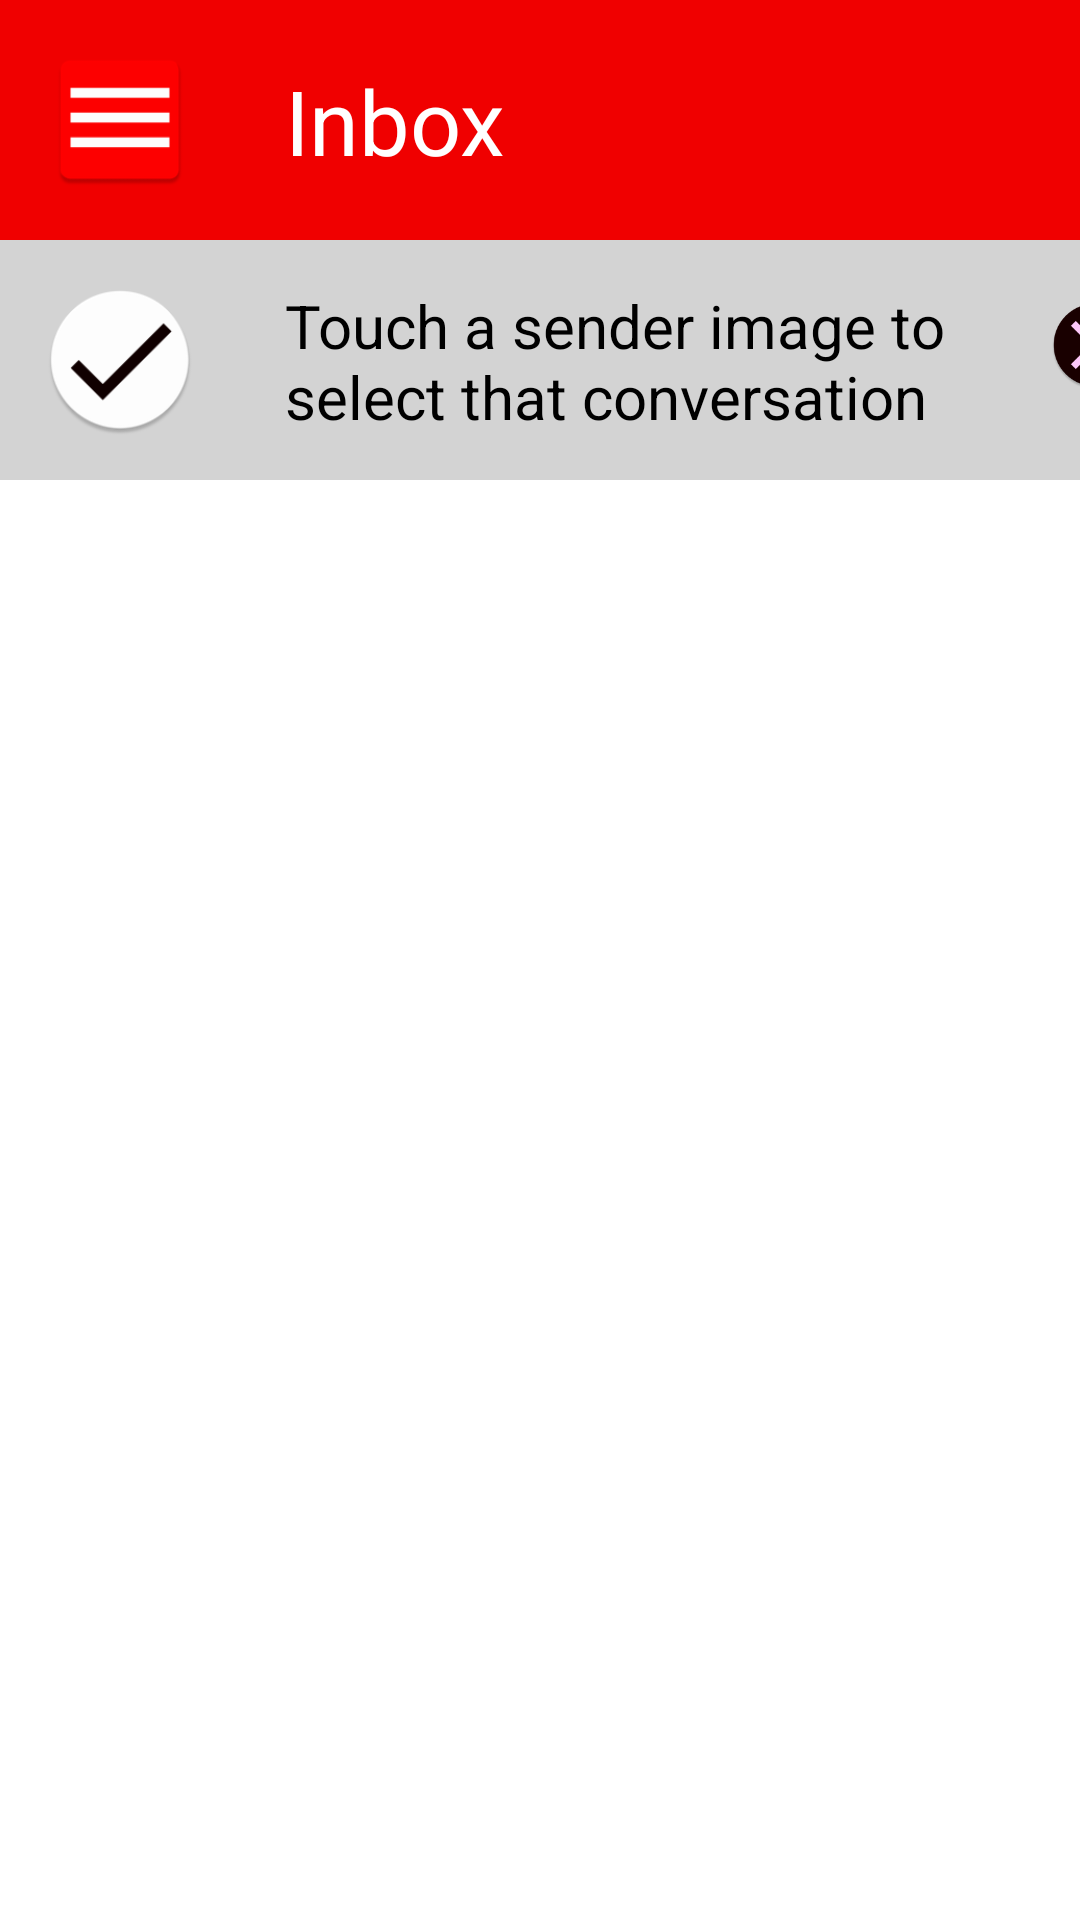

Layout XML and referenced resources for this Android screen:
<!-- AndroidManifest.xml: application theme Theme.Android_Apps_Assignments -->
<!-- res/layout/gmail.xml -->
<?xml version="1.0" encoding="utf-8"?>
<LinearLayout xmlns:android="http://schemas.android.com/apk/res/android"
    android:layout_width="match_parent"
    android:layout_height="match_parent"
    android:orientation="vertical" >

    <LinearLayout
        android:layout_width="match_parent"
        android:layout_height="80dp"
        android:orientation="horizontal"
        android:background="#f00000" >

        <ImageView
            android:id="@+id/dehaze"
            android:layout_width="50dp"
            android:layout_height="50dp"
            android:src="@mipmap/dehaze"
            android:layout_margin="15dp" />

        <TextView
            android:layout_width="240dp"
            android:layout_height="50dp"
            android:text="Inbox"
            android:textSize="30dp"
            android:layout_marginLeft="15dp"
            android:layout_marginTop="20dp"
            android:textColor="@color/white" />

        <ImageView
            android:id="@+id/search"
            android:layout_width="50dp"
            android:layout_height="50dp"
            android:src="@mipmap/search"
            android:layout_margin="15dp" />

    </LinearLayout>

    <LinearLayout
        android:layout_width="match_parent"
        android:layout_height="80dp"
        android:orientation="horizontal"
        android:background="#D3D3D3" >

        <ImageView
            android:id="@+id/done"
            android:layout_width="50dp"
            android:layout_height="50dp"
            android:src="@mipmap/done"
            android:layout_margin="15dp" />

        <TextView
            android:layout_width="220dp"
            android:layout_height="50dp"
            android:text="Touch a sender image to select that conversation"
            android:textSize="20dp"
            android:maxLines="2"
            android:layout_margin="15dp"
            android:textColor="@color/black" />

        <ImageView
            android:layout_width="30dp"
            android:layout_height="30dp"
            android:src="@mipmap/close"
            android:layout_margin="20dp"/>

    </LinearLayout>

    <ListView
        android:id="@+id/myListView"
        android:layout_width="match_parent"
        android:layout_height="wrap_content" />

</LinearLayout>
<!-- resources referenced by this layout -->
<resources>
  <color name="black">#FF000000</color>
  <color name="white">#FFFFFFFF</color>
  <!-- mipmap close: png bitmap (mipmap-hdpi, 2501 bytes) -->
  <!-- mipmap dehaze: png bitmap (mipmap-hdpi, 769 bytes) -->
  <!-- mipmap done: png bitmap (mipmap-hdpi, 2779 bytes) -->
  <style name="Theme.Android_Apps_Assignments" parent="Theme.MaterialComponents.DayNight.DarkActionBar">
          
          <item name="colorPrimary">@color/purple_500</item>
          <item name="colorPrimaryVariant">@color/purple_700</item>
          <item name="colorOnPrimary">@color/white</item>
          
          <item name="colorSecondary">@color/teal_200</item>
          <item name="colorSecondaryVariant">@color/teal_700</item>
          <item name="colorOnSecondary">@color/black</item>
          
          <item name="android:statusBarColor" tools:targetApi="l">?attr/colorPrimaryVariant</item>
          
      </style>
  <color name="purple_500">#FF6200EE</color>
  <color name="purple_700">#FF3700B3</color>
  <color name="teal_200">#FF03DAC5</color>
  <color name="teal_700">#FF018786</color>
</resources>
